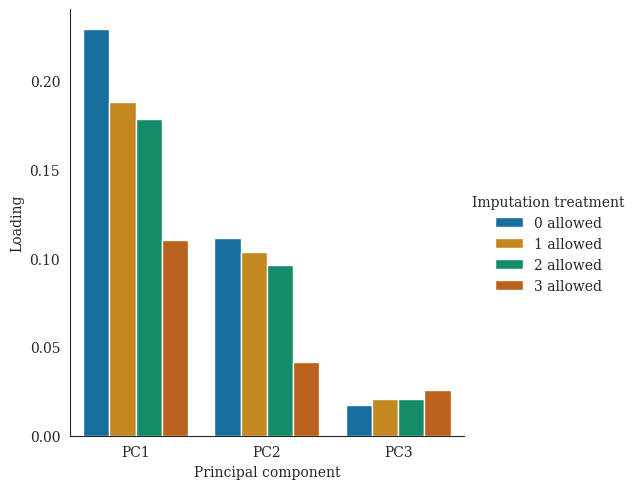

Generate this figure with matplotlib:
import matplotlib.pyplot as plt
import seaborn as sns; sns.set_style('white')
import pandas as pd

sns.set_style({'font.family' : 'serif'})


data_0_loadings = [0.22882388 ,0.11129247 ,0.01740337]
data_0_explaind = [0.6400315  ,0.31129043 ,0.04867806]

data_1_loadings = [0.18802306 ,0.10338041 ,0.02063583]
data_1_explaind = [0.60256211 ,0.33130573 ,0.06613215]

data_2_loadings = [0.17843857 ,0.09616163 ,0.02065378]
data_2_explaind = [0.60435619 ,0.32569122 ,0.06995259]

data_3_loadings = [0.11036392 ,0.04173463 ,0.02596319]
data_3_explaind = [0.61980703 ,0.23438291 ,0.14581006]

loadings = pd.DataFrame(
        [data_0_loadings,data_1_loadings,data_2_loadings,data_3_loadings],
        columns=['PC1','PC2','PC3']
        )

explaind = pd.DataFrame(
        [data_0_explaind, data_1_explaind, data_2_explaind, data_3_explaind],
        columns=[1,2,3]
        )

sns.set_palette('colorblind')
#ax = sns.lineplot(data=explaind.transpose(),
#        lw=2.5,
#        ms=14,
#        markers=['^','o','*','s']
#        )
#ax.legend(labels=['0 allowed','1 allowed','2 allowed', '3 allowed'])
#ax.set(xticks=[1,2,3])
#ax.yaxis.grid(True)
#plt.ylabel('Percentage of explained variance')
#plt.xlabel('Principal component')
#plt.show()


loadings.index = ['0 allowed','1 allowed','2 allowed','3 allowed']

data = []
for i in loadings.index:
    for pc in loadings.columns:
        data.append({ 
            'x' : pc,
            'y' : loadings.at[i, pc],
            'Imputation treatment' : i
        })
        print(loadings.at[i, pc])

data = pd.DataFrame(data)
ax = sns.catplot(data=data, x='x', y='y', hue='Imputation treatment', kind='bar')
plt.xlabel('Principal component')
plt.ylabel('Loading')
plt.show()
